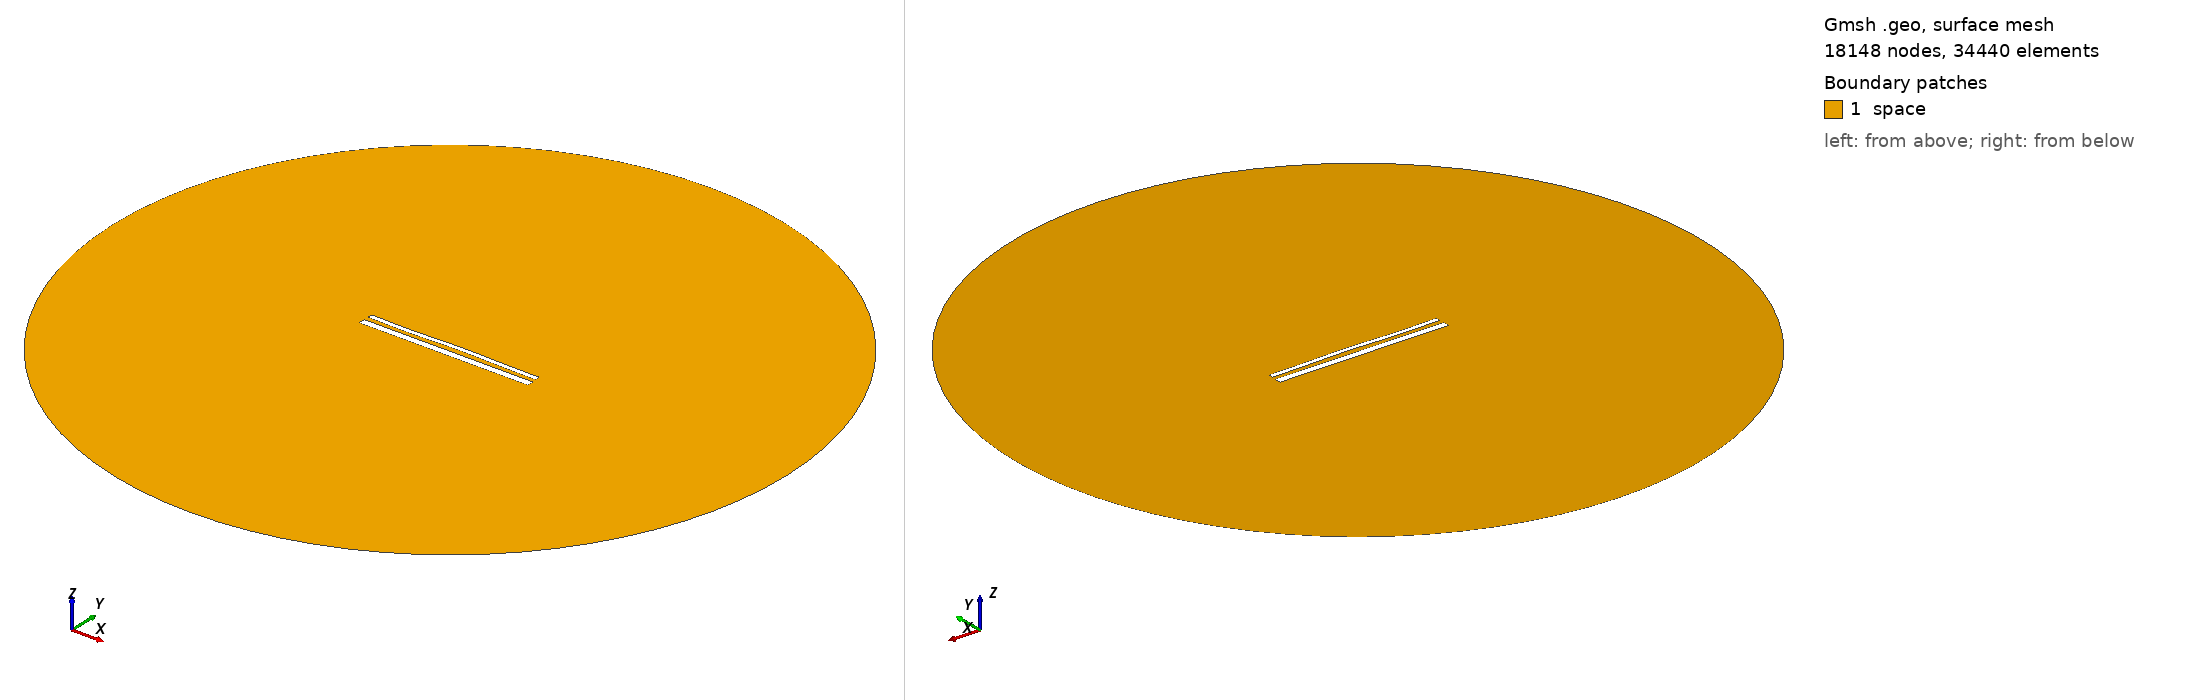

Gmsh geometry script, surface-meshed: 18148 nodes, 34440 surface elements. Boundary patches (legend numbers): 1 space. Left view from above one corner, right view from below the opposite corner. Legend entries are the model's physical surfaces. The drawing asked Gmsh for element sizes between 1% and 20% of the model's largest extent; the script's own settings can give other sizes.

=== 1990.geo (drawn) ===
//---------------------------------------
// Geometry kernel
//---------------------------------------

SetFactory("OpenCASCADE");



//---------------------------------------
// Parameters of the geometry
//---------------------------------------

// Overetch of the upper plate
overetch = 0.5;

// Distance between the plates
distance = 2.5;

// Discretization over the x axis (for the deformation)
nx = 50; 

// Length of the plate
L = 100 - overetch; 

// Number of modes
n = 4; 

// 1st mode coefficient
coeff(1) = 0.0;
beta(1) = 0.596864 * 3.1415926535 / L;

// 2nd mode coefficient
coeff(2) = 0.15;
beta(2) = 1.49418 * 3.1415926535 / L;

// 3rd mode coefficient
coeff(3) = -0.15;
beta(3) = 2.50025 * 3.1415926535 / L;

// 4th mode coefficient
coeff(4) = -0.15;
beta(4) = 3.49999 * 3.1415926535 / L;



//---------------------------------------
// Upper plate (deformed rectangle)
//---------------------------------------

// Coordiantes of the upper plate
xmin = -50;
xmax = 50 - overetch;

// Height of the upper plate
yheight = 4 - 2 * overetch;

// Indexes of the points
UpperID[] = {};
LowerID[] = {};
LeftID[] = {};
RightID[] = {};

// Point index
p = 1;

// Horizontal edges
For i In {1:nx}
    x = xmin + (i-1)*(xmax - xmin)/(nx-1);

    y_bottom = distance / 2 + overetch;
    For j In {1:n}
        C = (Cosh(beta(j)*L) + Cos(beta(j)*L)) / (Sinh(beta(j)*L) + Sin(beta(j)*L));
        y_bottom  = y_bottom + coeff(j) * (Cosh(beta(j)*(x+50)) - Cos(beta(j)*(x+50)) - C * (Sinh(beta(j)*(x+50)) - Sin(beta(j)*(x+50))));
    EndFor

    y_top = y_bottom + yheight;

    Point(p) = {x, y_top, 0, 1.0};
    UpperID[i] = p;
    p = p + 1;

    Point(p) = {x, y_bottom, 0, 1.0};
    LowerID[i] = p;
    p = p + 1;
EndFor

// Create point lists
UpperPts[] = {}; LowerPts[] = {};
For i In {1:nx}
  UpperPts[] += {UpperID[i]};
  LowerPts[] += {LowerID[i]};
EndFor

// Build splines
Spline(1) = {UpperPts[]};
Spline(2) = {LowerPts[]};
Line(3) = {LowerPts[nx-1], UpperPts[nx-1]};
Line(4) = {LowerPts[0], UpperPts[0]};

// Build the plane surface
Curve Loop(1) = {2, 3, -1, -4};
Plane Surface(1) = {1};



//---------------------------------------
// Lower plate (rectangle)
//---------------------------------------

// Vertices
Point(1001) = {-50, -1, 0, 1.0};
Point(1002) = { 50, -1, 0, 1.0};
Point(1003) = { 50,  -5, 0, 1.0};
Point(1004) = {-50,  -5, 0, 1.0};

// Edges
Line(5) = {1001, 1002};
Line(6) = {1002, 1003};
Line(7) = {1003, 1004};
Line(8) = {1004, 1001};

// Plane surface
Line Loop(2) = {5, 6, 7, 8};
Plane Surface(2) = {2}; 



//---------------------------------------
// Outer (fictious) boundary
//---------------------------------------

// Points
Point(1005) = {0, 0, 0};       // Center
Point(1006) = {200, 0, 0};     // Start point
Point(1007) = {0, 200, 0};     // 90 degrees
Point(1008) = {-200, 0, 0};    // 180 degrees
Point(1009) = {0, -200, 0};    // 270 degrees

// Circle arcs (each needs start, center, end)
Circle(9) = {1006, 1005, 1007};
Circle(10) = {1007, 1005, 1008};
Circle(11) = {1008, 1005, 1009};
Circle(12) = {1009, 1005, 1006};

// Plane surface for the entire domain
Curve Loop(3) = {9, 10, 11, 12};
Surface(3) = {3};

// Subtract the plates from the whole domain to obtain the actual domain where we want to solve the equations
BooleanDifference{ Surface{3}; Delete; }{ Surface{1}; Surface{2}; Delete; }




//---------------------------------------
// Transfinite Lines/Curves
//---------------------------------------

// Set the number of points on the boundaries
r = 12;
d = 0.15;

// Plates
Transfinite Curve {1} = 50*r/4 Using Progression 1;
Transfinite Line {2} = 50*r Using Progression 1;
Transfinite Curve {3, 4} = 2*r Using Progression 1+d;
Transfinite Line {5} = 50*r Using Progression 1;
Transfinite Line {7} = 50*r/4 Using Progression 1;
Transfinite Line {6} = 2*r Using Progression 1+d;
Transfinite Line {8} = 2*r Using Progression 1-d;

// Outer boundary
Transfinite Line {9, 10, 11, 12} = 20 Using Progression 1;



//---------------------------------------
// Physical groups
//---------------------------------------                

// Physical curves (boundaries)
Physical Line("force_segment", 10) = {2};
Physical Line("upper_plate", 11) = {1, 3, 4};
Physical Line("lower_plate", 12) = {5, 6, 7, 8};
Physical Line("boundary", 20) = {9, 10, 11, 12};

// Physical Surfaces
Physical Surface("space", 30) = {3};



//---------------------------------------
// 6. Generate the Mesh
//---------------------------------------

// 2D mesh generation
Mesh 2;
